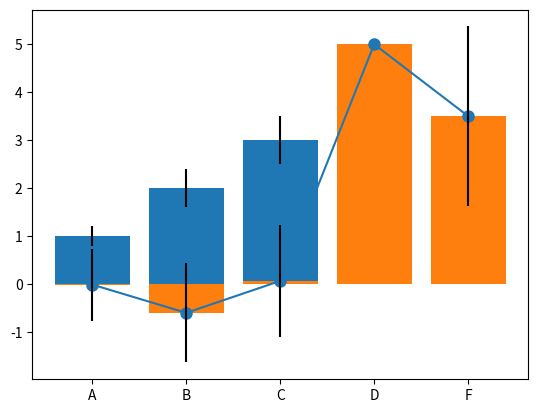

Write the Python code that produced this figure.
import pandas as pd
import numpy as np
import matplotlib.pyplot as plt
# %matplotlib inline  # work for Jupyter notebook or lab

# Creating a DataFrame by passing a NumPy array, with a datetime index and labeled columns:
dates = pd.date_range('20210927', periods=6)
dates

# dataframe
df = pd.DataFrame(np.random.randn(6,4), index=dates, columns=list('ABCD'))
df

# Setting a new column automatically aligns the data by the indexes.
s1 = pd.Series([1,2,3,4,5,6], index=pd.date_range('20210927', periods=6))
s1

df['F'] = s1

df  # 기존 df의 구조에 맞춰서 확장, 재구성됨.

# Setting values by label:
df.at[dates[0],'A'] = 0
df

# Setting values by position (index):
df.iat[0,1] = 0
df

# Important properties of DataFrame
len(df), df.shape, df.size

# Setting by assigning with a NumPy array:
df.loc[:,'D'] = np.array([5] * len(df))
df

df

df.columns

# Reindexing allows you to change/add/delete the index on a specified axis.
df1 = df.reindex(index=dates[0:4], columns=list(df.columns) + ['E'])
df1

df1.loc[dates[0]:dates[1],'E'] = 1
df1

df1.info()

df1.isnull().sum()

df1.isna().sum()

# To drop any rows that have missing data.
df1.dropna(how='any')

# Filling missing data.
df1.fillna(value=5)

# Get the boolean mask where values are nan.
pd.isna(df1)

df

df.mean()

df.mean(0)

df.mean(1)

df.std(0) #, df.std(1)

import numpy as np
import matplotlib.pyplot as plt
# 노트북 셀 내에 그림 출력 (Jupyter notebook or lab)
# %matplotlib inline

# 막대그래프(bar graph)를 그린다.
means = [1, 2, 3]
stddevs = [0.2, 0.4, 0.5]
bar_labels = ['bar 1', 'bar 2', 'bar 3']

# plot bars
x_pos = list(range(len(bar_labels)))
plt.bar(x_pos, means, yerr=stddevs)

plt.show()

plt.plot(df.mean(0), '-o', ms=8)

# df의 평균(mean(0))과 표준편차를 이용한 막대그래프
bar_labels = df.columns
# plot bars
plt.bar(bar_labels, df.mean(0), yerr=df.std(0)) #, color='rgbcy')

df

# [DIY] df의 날짜별 평균(mean(1))과 표준편차를 이용한 막대그래프
# Your code
# plt.plot(df.mean(1), '-o', ms=8)
# plt.bar(bar_labels,df.mean(1), yerr=df.std(1)) #, color='rgbcy')